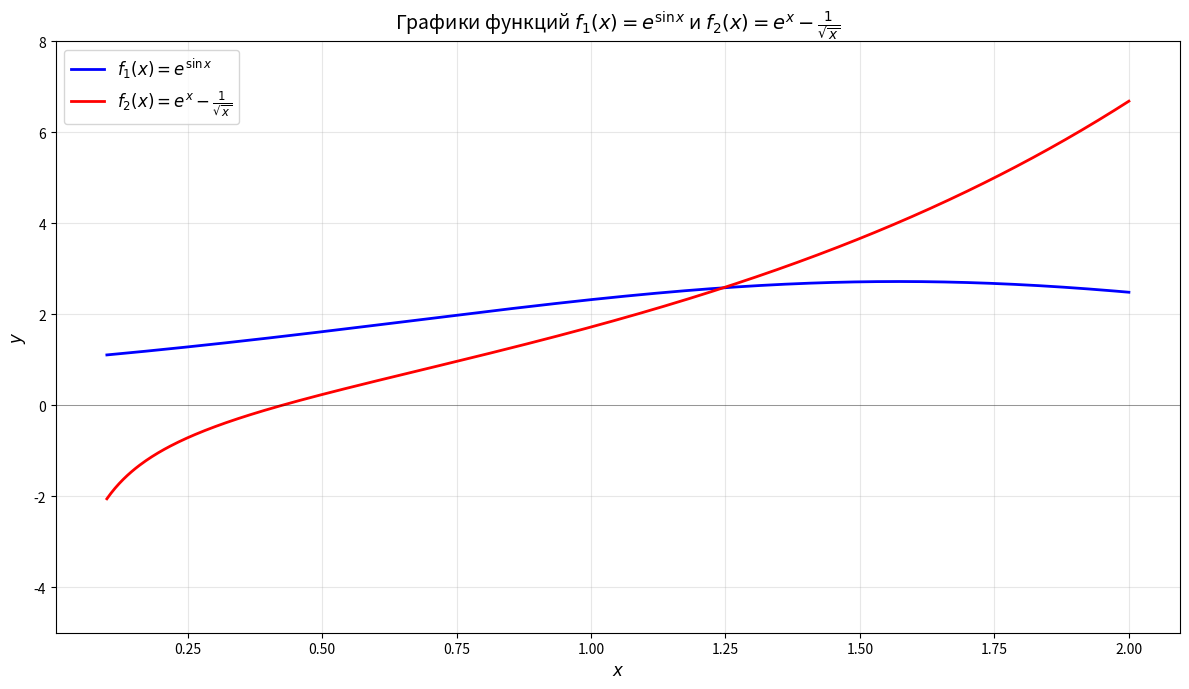

The script that saved this image:
import numpy as np
import matplotlib.pyplot as plt

# Определение функций
def f1(x):
    return np.exp(np.sin(x))

def f2(x):
    return np.exp(x) - 1 / np.sqrt(x)

# Создание массива x (область определения: x > 0 из-за корня)
x = np.linspace(0.1, 2, 500)  # от 0.1 до 2, чтобы избежать деления на ноль

# Вычисление значений функций
y1 = f1(x)
y2 = f2(x)

# Построение графиков
plt.figure(figsize=(12, 7))

plt.plot(x, y1, 'b-', label='$f_1(x) = e^{\\sin x}$', linewidth=2)
plt.plot(x, y2, 'r-', label='$f_2(x) = e^x - \\frac{1}{\\sqrt{x}}$', linewidth=2)

# Настройка графика
plt.title('Графики функций $f_1(x) = e^{\\sin x}$ и $f_2(x) = e^x - \\frac{1}{\\sqrt{x}}$', fontsize=14)
plt.xlabel('$x$', fontsize=12)
plt.ylabel('$y$', fontsize=12)
plt.grid(True, alpha=0.3)
plt.legend(fontsize=12, loc='best')

# Добавление горизонтальной линии y = 0 для наглядности
plt.axhline(y=0, color='black', linestyle='-', linewidth=0.5, alpha=0.5)

# Ограничение по y для лучшей наглядности (можно убрать или изменить)
plt.ylim(-5, 8)

plt.tight_layout()
plt.savefig('two_functions_plot.png', dpi=300, bbox_inches='tight')
plt.show()

# Вывод информации о точках пересечения с осью x (корни)
print("Поиск корней f2(x) = 0:")
print("Приблизительные корни можно найти визуально на графике")
